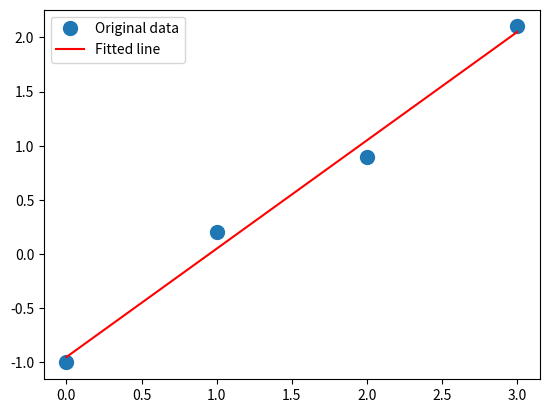

Reproduce this figure in Python.
import numpy as np

# Your code here...
    
            


# Your code here...





# Your code here...
    
        
    



# Your code here...   
    


A = np.array([ [ 400.0, -201.0] , [-800.0,401.0] ])

U,D,Vt = np.linalg.svd(A)

print(f"U = {U}")

print(f"D = {D}")

print(f"Vt = {Vt}")

# Your code here...


A1 = np.array([[400.0, -201.0],[-800.0,401.0]])

A2 = np.array([[401.0, -201.0],[-800.0,401.0]])

print(np.linalg.cond(A1))
print(np.linalg.cond(A2))

# Your code here...



# Your code here...




try:
    import matplotlib.pyplot as plt
# If you don't have the matplotlib library installed, this will install it for you.
except ImportError:
    !python -m pip install matplotlib
    import matplotlib.pyplot as plt

xData = np.array([0, 1, 2, 3])

yData = np.array([-1, 0.2, 0.9, 2.1])

A = np.vstack([xData, np.ones(len(xData))]).T

m, c = np.linalg.lstsq(A, yData, rcond=None)[0]

print(m, c)

xF = np.array([xData[0],xData[3]])
plt.plot(xData, yData, 'o', label='Original data', markersize=10)
plt.plot(xF, m*xF + c, 'r', label='Fitted line')
plt.legend()
plt.show()

# Your code here...
